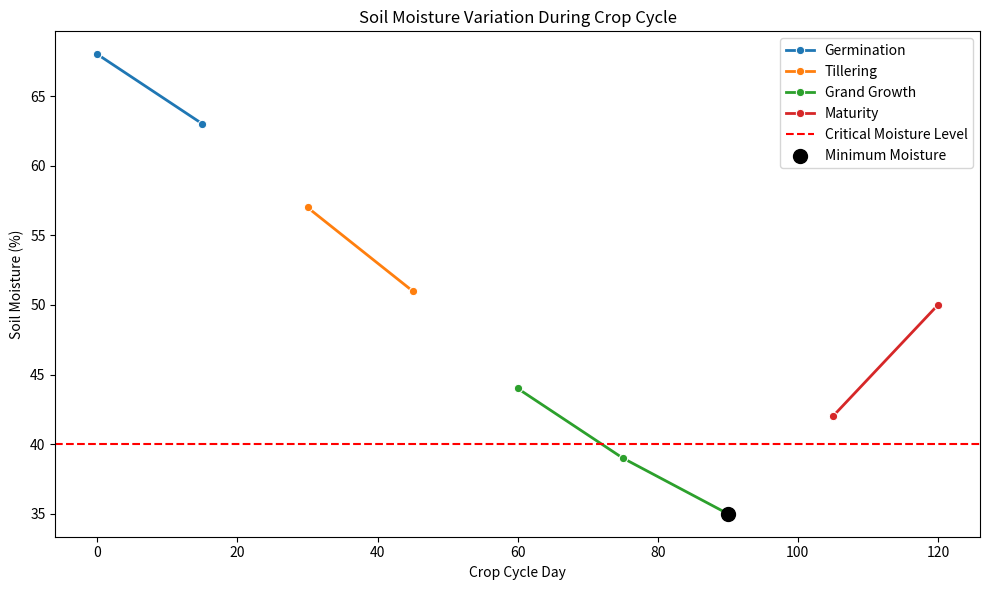
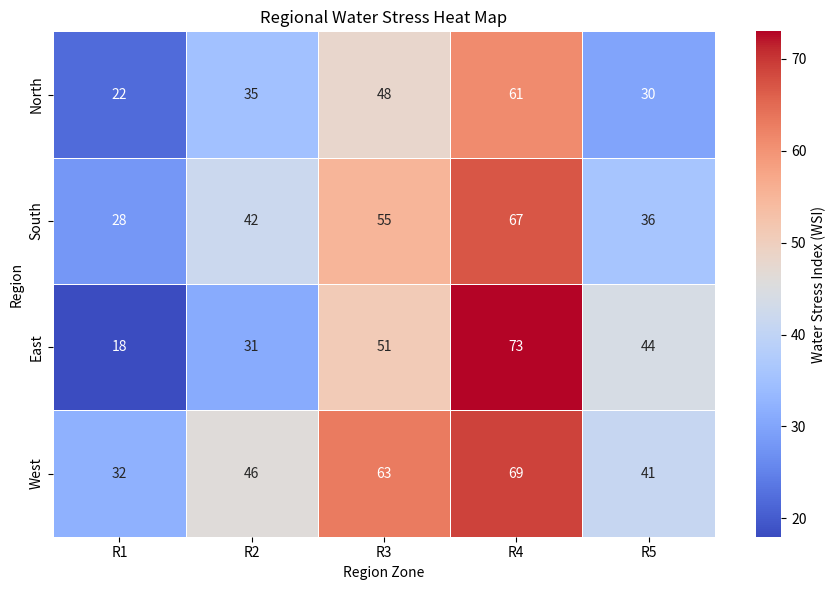

Write the Python code that produced these figures, in order.
#ARYAN SHARMA 16015025070
import pandas as pd
import seaborn as sns
import matplotlib.pyplot as plt

crop_data = {
    "Crop Cycle Day": [0, 15, 30, 45, 60, 75, 90, 105, 120],
    "Crop Stage": [
        "Germination", "Germination",
        "Tillering", "Tillering",
        "Grand Growth", "Grand Growth", "Grand Growth",
        "Maturity", "Maturity"
    ],
    "Soil Moisture (%)": [68, 63, 57, 51, 44, 39, 35, 42, 50]
}

df = pd.DataFrame(crop_data)

plt.figure(figsize=(10, 6))
sns.lineplot(
    data=df,
    x="Crop Cycle Day",
    y="Soil Moisture (%)",
    hue="Crop Stage",
    marker="o",
    linewidth=2
)

plt.axhline(y=40, color="red", linestyle="--", label="Critical Moisture Level")
min_point = df.loc[df["Soil Moisture (%)"].idxmin()]

plt.scatter(
    min_point["Crop Cycle Day"],
    min_point["Soil Moisture (%)"],
    color="black",
    s=100,
    zorder=5,
    label="Minimum Moisture"
)

plt.title("Soil Moisture Variation During Crop Cycle")
plt.xlabel("Crop Cycle Day")
plt.ylabel("Soil Moisture (%)")
plt.legend()
plt.tight_layout()
plt.show()

water_stress = {
    "R1": [22, 28, 18, 32],
    "R2": [35, 42, 31, 46],
    "R3": [48, 55, 51, 63],
    "R4": [61, 67, 73, 69],
    "R5": [30, 36, 44, 41]
}

regions = ["North", "South", "East", "West"]
stress_df = pd.DataFrame(water_stress, index=regions)

plt.figure(figsize=(9, 6))
sns.heatmap(
    stress_df,
    annot=True,
    fmt="d",
    cmap="coolwarm",
    linewidths=0.5,
    cbar_kws={"label": "Water Stress Index (WSI)"}
)

plt.title("Regional Water Stress Heat Map")
plt.xlabel("Region Zone")
plt.ylabel("Region")
plt.tight_layout()
plt.show()

max_value = stress_df.max().max()
max_location = stress_df.stack().idxmax()
severe_cells = (stress_df >= 70).sum().sum()

print("Region with Highest Water Stress:", max_location[0])
print("Corresponding Zone:", max_location[1])
print("Maximum WSI Value:", max_value)
print("Number of Cells with WSI >= 70:", severe_cells)

print("\nAverage WSI for Each Region:")
print(stress_df.mean(axis=1))

if df["Soil Moisture (%)"].min() < 40:
    print("\nThe plot requires irrigation during the later crop stages.")
else:
    print("\nThe plot does not require irrigation.")
